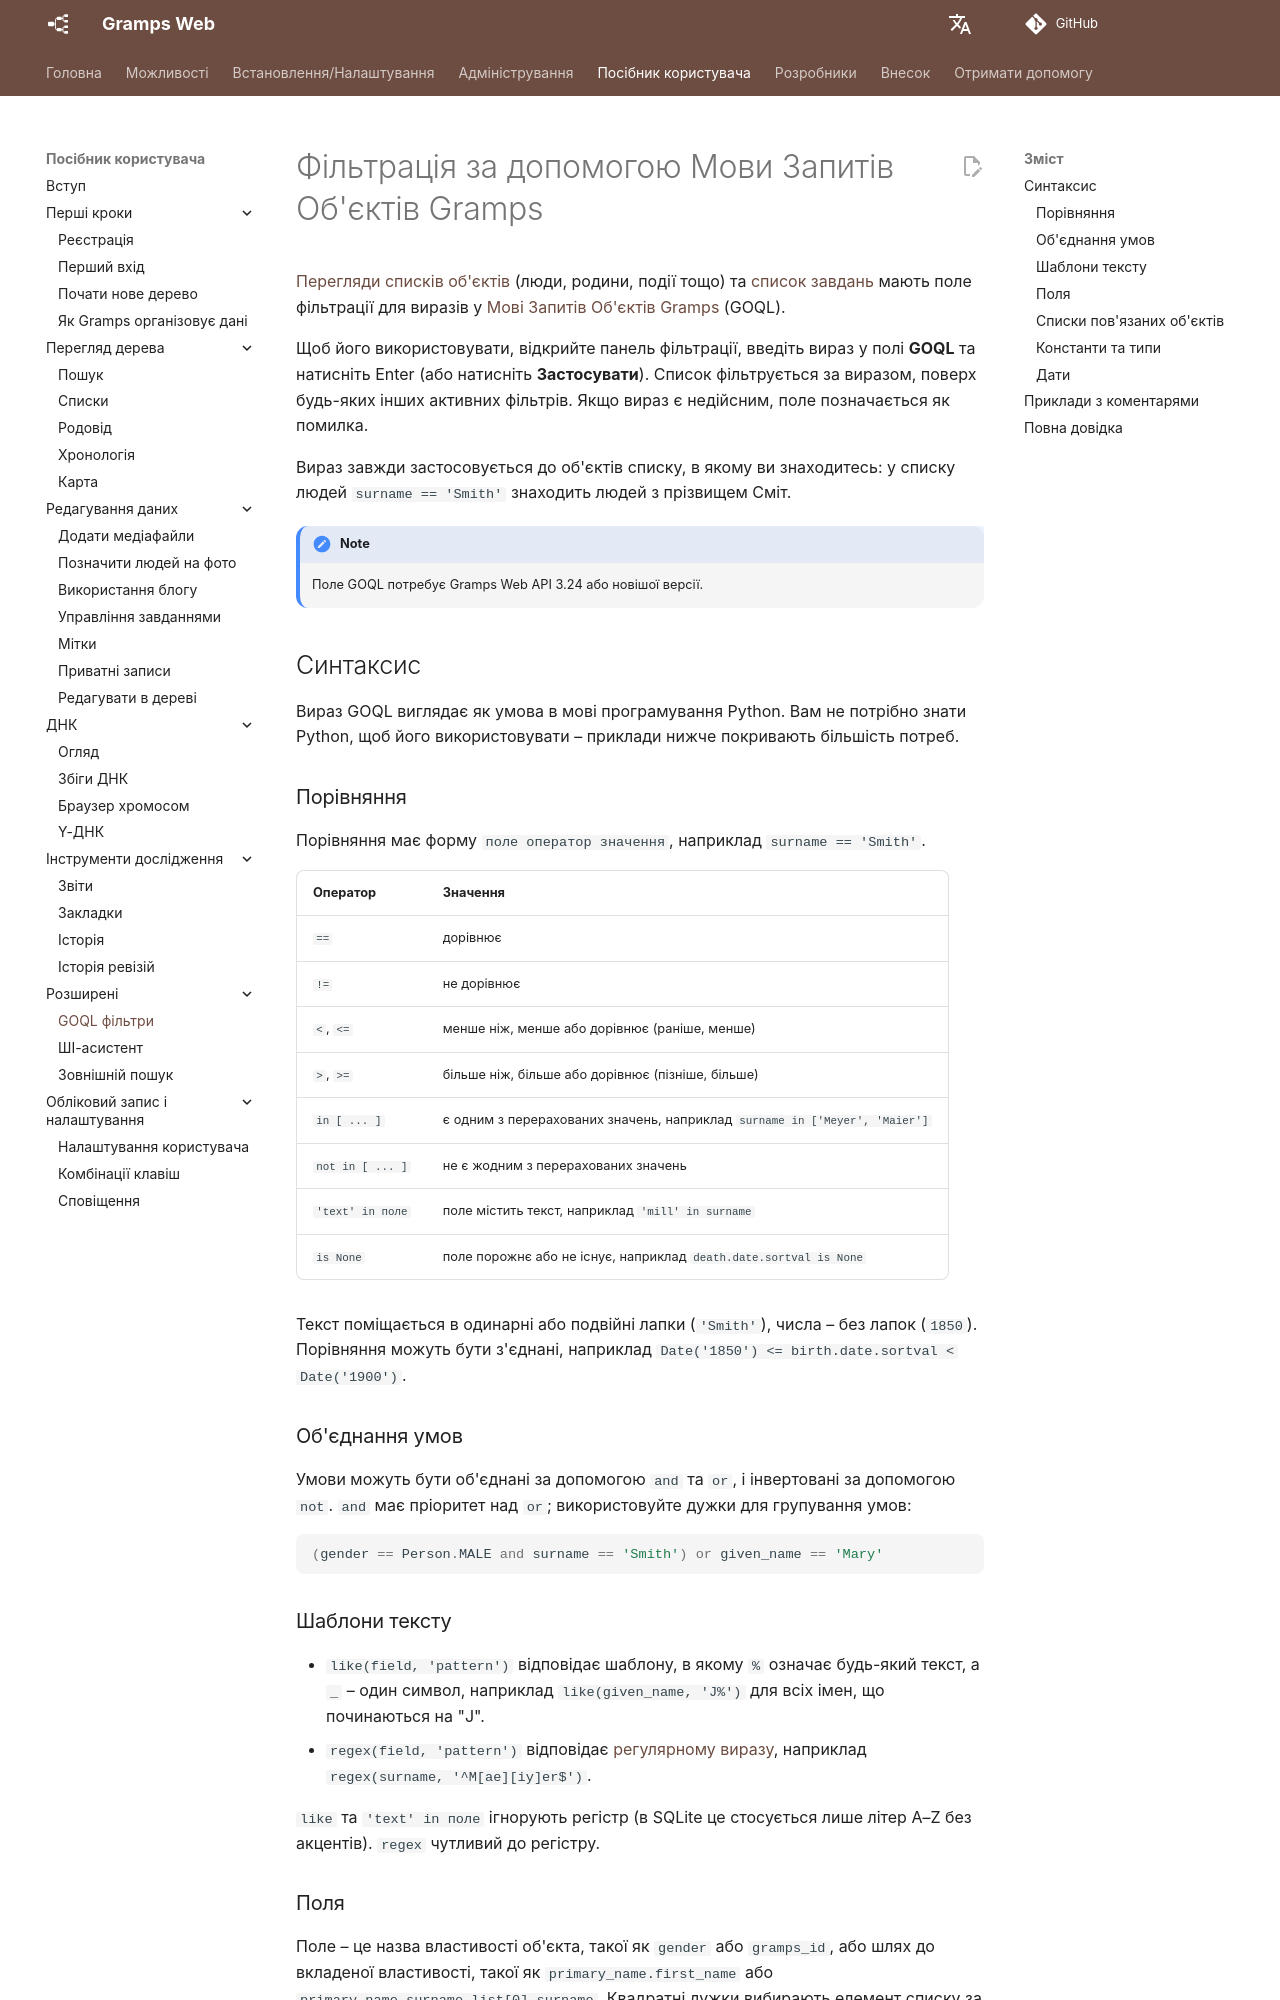

repository: gramps-project/gramps-web-docs · page: uk/user-guide/goql/index.html · generator: mkdocs

# Фільтрація за допомогою Мови Запитів Об'єктів Gramps

[Перегляди списків об'єктів](lists.md) (люди, родини, події тощо) та [список завдань](tasks.md) мають поле фільтрації для виразів у [Мові Запитів Об'єктів Gramps](https://github.com/DavidMStraub/gramps-object-query-language) (GOQL).

Щоб його використовувати, відкрийте панель фільтрації, введіть вираз у полі **GOQL** та натисніть Enter (або натисніть **Застосувати**). Список фільтрується за виразом, поверх будь-яких інших активних фільтрів. Якщо вираз є недійсним, поле позначається як помилка.

Вираз завжди застосовується до об'єктів списку, в якому ви знаходитесь: у списку людей `surname == 'Smith'` знаходить людей з прізвищем Сміт.

!!! note
    Поле GOQL потребує Gramps Web API 3.24 або новішої версії.

## Синтаксис

Вираз GOQL виглядає як умова в мові програмування Python. Вам не потрібно знати Python, щоб його використовувати – приклади нижче покривають більшість потреб.

### Порівняння

Порівняння має форму `поле оператор значення`, наприклад `surname == 'Smith'`.

Оператор | Значення
---------|--------
`==` | дорівнює
`!=` | не дорівнює
`<`, `<=` | менше ніж, менше або дорівнює (раніше, менше)
`>`, `>=` | більше ніж, більше або дорівнює (пізніше, більше)
`in [ ... ]` | є одним з перерахованих значень, наприклад `surname in ['Meyer', 'Maier']`
`not in [ ... ]` | не є жодним з перерахованих значень
`'text' in поле` | поле містить текст, наприклад `'mill' in surname`
`is None` | поле порожнє або не існує, наприклад `death.date.sortval is None`

Текст поміщається в одинарні або подвійні лапки (`'Smith'`), числа – без лапок (`1850`). Порівняння можуть бути з'єднані, наприклад `Date('1850') <= birth.date.sortval < Date('1900')`.

### Об'єднання умов

Умови можуть бути об'єднані за допомогою `and` та `or`, і інвертовані за допомогою `not`. `and` має пріоритет над `or`; використовуйте дужки для групування умов:

```python
(gender == Person.MALE and surname == 'Smith') or given_name == 'Mary'
```

### Шаблони тексту

- `like(field, 'pattern')` відповідає шаблону, в якому `%` означає будь-який текст, а `_` – один символ, наприклад `like(given_name, 'J%')` для всіх імен, що починаються на "J".
- `regex(field, 'pattern')` відповідає [регулярному виразу](https://en.wikipedia.org/wiki/Regular_expression), наприклад `regex(surname, '^M[ae][iy]er$')`.

`like` та `'text' in поле` ігнорують регістр (в SQLite це стосується лише літер A–Z без акцентів). `regex` чутливий до регістру.
